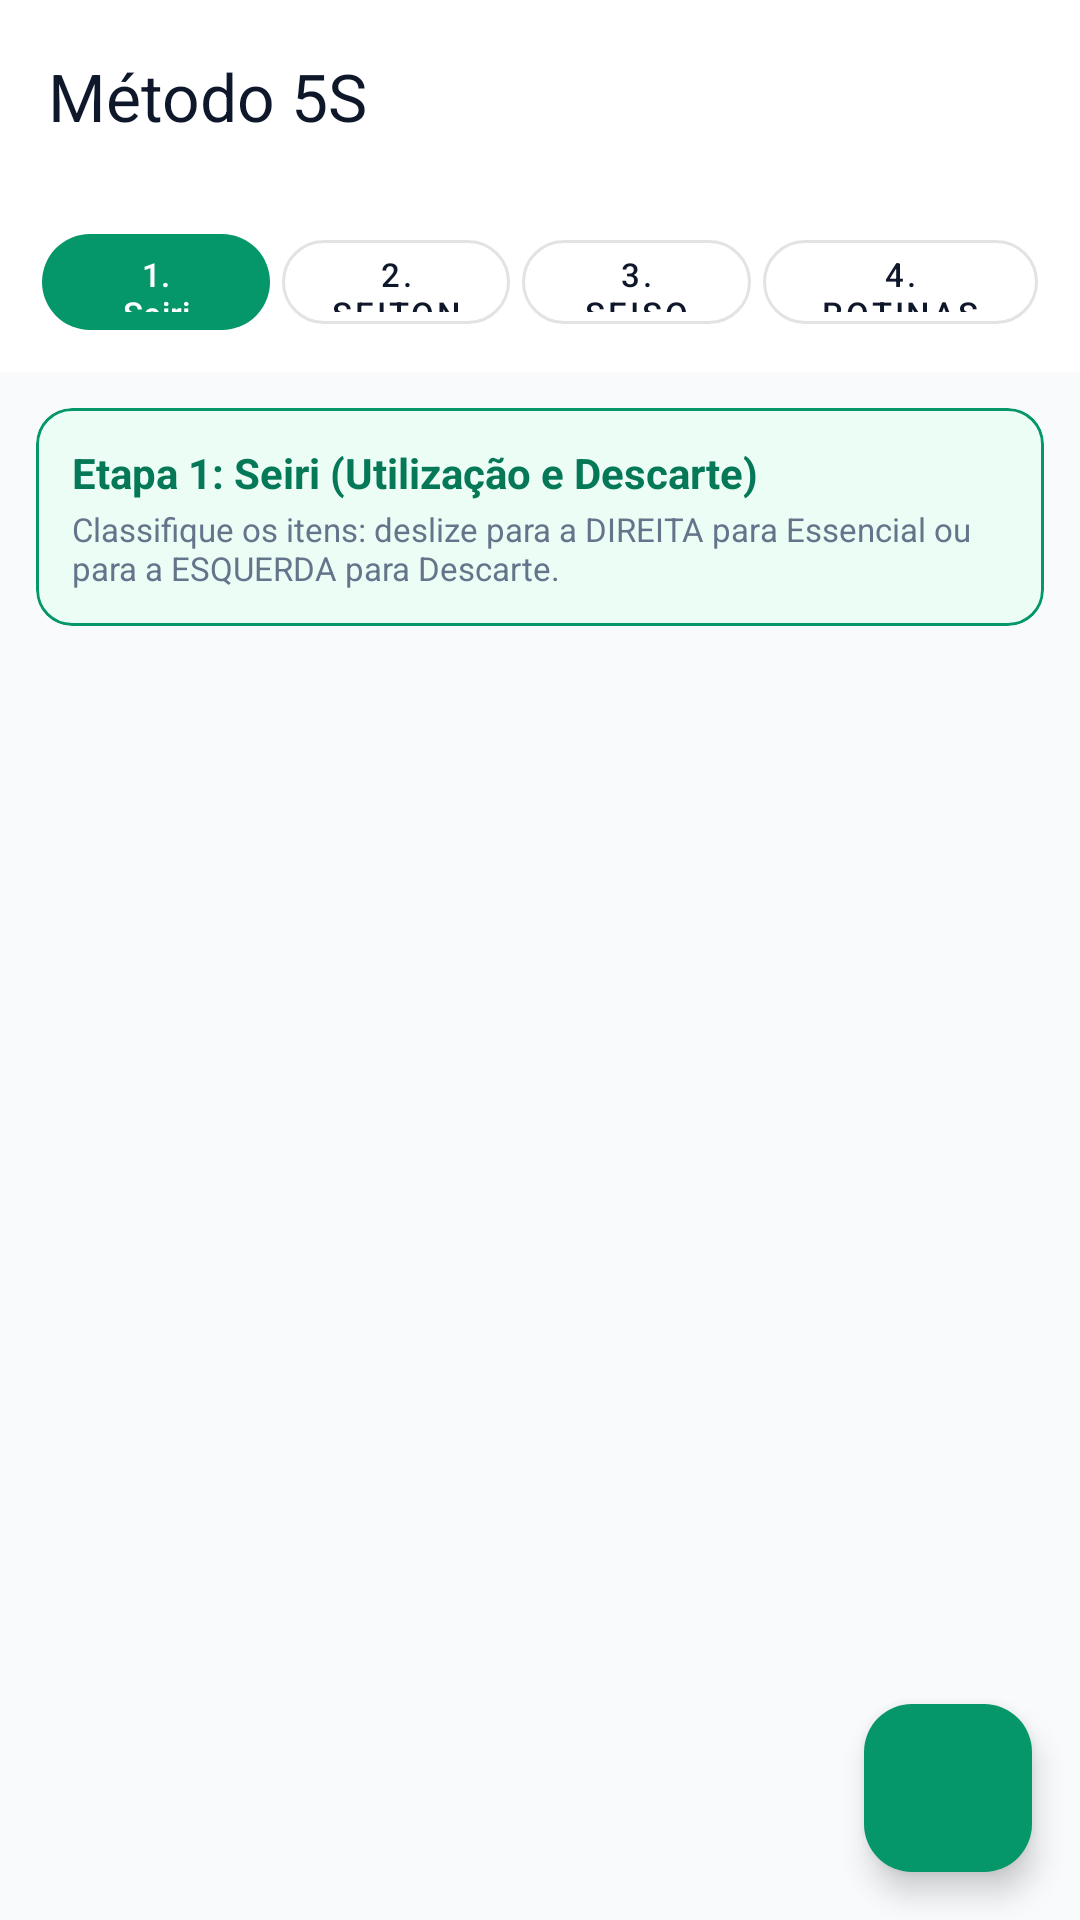

Here is an Android app screen rendered from its layout file. Give the layout XML and the strings, colors and styles it references.
<!-- AndroidManifest.xml: activity theme Theme.Organizer -->
<!-- res/layout/activity_fives.xml -->
<?xml version="1.0" encoding="utf-8"?>
<androidx.coordinatorlayout.widget.CoordinatorLayout xmlns:android="http://schemas.android.com/apk/res/android"
    xmlns:app="http://schemas.android.com/apk/res-auto"
    android:layout_width="match_parent"
    android:layout_height="match_parent"
    android:background="@color/background_light">

    <LinearLayout
        android:layout_width="match_parent"
        android:layout_height="match_parent"
        android:orientation="vertical">

        
        <com.google.android.material.appbar.MaterialToolbar
            android:id="@+id/toolbar_fives"
            android:layout_width="match_parent"
            android:layout_height="?attr/actionBarSize"
            android:background="@color/surface_light"
            app:navigationIcon="@drawable/ic_arrow_back"
            app:title="Método 5S"
            app:titleTextColor="@color/text_primary" />

        
        <LinearLayout
            android:id="@+id/layout_fives_pills"
            android:layout_width="match_parent"
            android:layout_height="wrap_content"
            android:orientation="horizontal"
            android:paddingHorizontal="12dp"
            android:paddingVertical="8dp"
            android:background="@color/surface_light">

            <com.google.android.material.button.MaterialButton
                android:id="@+id/btn_pill_seiri"
                android:layout_width="0dp"
                android:layout_height="40dp"
                android:layout_weight="1"
                android:layout_margin="2dp"
                android:text="1. Seiri"
                android:textSize="11sp"
                app:cornerRadius="20dp"
                app:backgroundTint="@color/module_5s"
                android:textColor="@color/white" />

            <com.google.android.material.button.MaterialButton
                android:id="@+id/btn_pill_seiton"
                android:layout_width="0dp"
                android:layout_height="40dp"
                android:layout_weight="1"
                android:layout_margin="2dp"
                android:text="2. Seiton"
                android:textSize="11sp"
                app:cornerRadius="20dp"
                style="@style/Widget.MaterialComponents.Button.OutlinedButton" />

            <com.google.android.material.button.MaterialButton
                android:id="@+id/btn_pill_seiso"
                android:layout_width="0dp"
                android:layout_height="40dp"
                android:layout_weight="1"
                android:layout_margin="2dp"
                android:text="3. Seiso"
                android:textSize="11sp"
                app:cornerRadius="20dp"
                style="@style/Widget.MaterialComponents.Button.OutlinedButton" />

            <com.google.android.material.button.MaterialButton
                android:id="@+id/btn_pill_seiketsu"
                android:layout_width="0dp"
                android:layout_height="40dp"
                android:layout_weight="1.2"
                android:layout_margin="2dp"
                android:text="4. Rotinas"
                android:textSize="11sp"
                app:cornerRadius="20dp"
                style="@style/Widget.MaterialComponents.Button.OutlinedButton" />
        </LinearLayout>

        
        <com.google.android.material.card.MaterialCardView
            android:layout_width="match_parent"
            android:layout_height="wrap_content"
            android:layout_margin="12dp"
            app:cardBackgroundColor="@color/module_5s_light"
            app:cardCornerRadius="12dp"
            app:cardElevation="0dp"
            app:strokeColor="@color/module_5s"
            app:strokeWidth="1dp">

            <LinearLayout
                android:layout_width="match_parent"
                android:layout_height="wrap_content"
                android:orientation="vertical"
                android:padding="12dp">

                <TextView
                    android:id="@+id/tv_fives_step_title"
                    android:layout_width="wrap_content"
                    android:layout_height="wrap_content"
                    android:text="Etapa 1: Seiri (Utilização e Descarte)"
                    android:textColor="@color/module_5s_dark"
                    android:textSize="14sp"
                    android:textStyle="bold" />

                <TextView
                    android:id="@+id/tv_fives_step_instruction"
                    android:layout_width="wrap_content"
                    android:layout_height="wrap_content"
                    android:layout_marginTop="2dp"
                    android:text="Classifique os itens: deslize para a DIREITA para Essencial ou para a ESQUERDA para Descarte."
                    android:textColor="@color/text_secondary"
                    android:textSize="11sp" />

                
                <LinearLayout
                    android:id="@+id/layout_seiso_progress"
                    android:layout_width="match_parent"
                    android:layout_height="wrap_content"
                    android:layout_marginTop="8dp"
                    android:orientation="vertical"
                    android:visibility="gone">

                    <RelativeLayout
                        android:layout_width="match_parent"
                        android:layout_height="wrap_content">

                        <TextView
                            android:layout_width="wrap_content"
                            android:layout_height="wrap_content"
                            android:text="Progresso da Limpeza:"
                            android:textColor="@color/text_secondary"
                            android:textSize="11sp" />

                        <TextView
                            android:id="@+id/tv_seiso_percent"
                            android:layout_width="wrap_content"
                            android:layout_height="wrap_content"
                            android:layout_alignParentEnd="true"
                            android:text="50% concluído"
                            android:textColor="@color/module_5s_dark"
                            android:textSize="11sp"
                            android:textStyle="bold" />
                    </RelativeLayout>

                    <ProgressBar
                        android:id="@+id/pb_seiso_progress"
                        android:layout_width="match_parent"
                        android:layout_height="6dp"
                        android:layout_marginTop="4dp"
                        android:indeterminate="false"
                        android:max="100"
                        android:progress="50"
                        style="?android:attr/progressBarStyleHorizontal" />
                </LinearLayout>
            </LinearLayout>
        </com.google.android.material.card.MaterialCardView>

        
        <androidx.recyclerview.widget.RecyclerView
            android:id="@+id/rv_fives_items"
            android:layout_width="match_parent"
            android:layout_height="0dp"
            android:layout_weight="1"
            android:paddingHorizontal="12dp"
            android:clipToPadding="false" />

    </LinearLayout>

    <com.google.android.material.floatingactionbutton.FloatingActionButton
        android:id="@+id/fab_fives_add"
        android:layout_width="wrap_content"
        android:layout_height="wrap_content"
        android:layout_gravity="bottom|end"
        android:layout_margin="16dp"
        android:contentDescription="Adicionar item 5S"
        android:src="@drawable/ic_add"
        app:backgroundTint="@color/module_5s"
        app:tint="@color/white" />

</androidx.coordinatorlayout.widget.CoordinatorLayout>
<!-- resources referenced by this layout -->
<resources>
  <color name="background_light">#F8FAFC</color>
  <color name="module_5s">#059669</color>
  <color name="module_5s_dark">#047857</color>
  <color name="module_5s_light">#ECFDF5</color>
  <color name="surface_light">#FFFFFF</color>
  <color name="text_primary">#0F172A</color>
  <color name="text_secondary">#64748B</color>
  <color name="white">#FFFFFF</color>
  <style name="Theme.Organizer" parent="Theme.Material3.DayNight.NoActionBar">
          
          <item name="colorPrimary">@color/primary</item>
          <item name="colorOnPrimary">@color/on_primary</item>
          <item name="colorSecondary">@color/module_kanban</item>
          <item name="colorOnSecondary">@color/white</item>
          
          
          <item name="android:statusBarColor">@color/background_light</item>
          <item name="android:windowLightStatusBar">true</item>
          <item name="android:navigationBarColor">@color/background_light</item>
          <item name="android:windowLightNavigationBar">true</item>
          <item name="android:windowBackground">@color/background_light</item>
          
          
          <item name="shapeAppearanceSmallComponent">@style/ShapeAppearance.Organizer.Small</item>
          <item name="shapeAppearanceMediumComponent">@style/ShapeAppearance.Organizer.Medium</item>
          <item name="shapeAppearanceLargeComponent">@style/ShapeAppearance.Organizer.Large</item>
      </style>
  <color name="primary">#0F172A</color>
  <color name="on_primary">#FFFFFF</color>
  <color name="module_kanban">#2563EB</color>
  <style name="ShapeAppearance.Organizer.Small" parent="ShapeAppearance.Material3.SmallComponent">
          <item name="cornerSize">8dp</item>
      </style>
  <style name="ShapeAppearance.Organizer.Medium" parent="ShapeAppearance.Material3.MediumComponent">
          <item name="cornerSize">12dp</item>
      </style>
  <style name="ShapeAppearance.Organizer.Large" parent="ShapeAppearance.Material3.LargeComponent">
          <item name="cornerSize">16dp</item>
      </style>
</resources>
